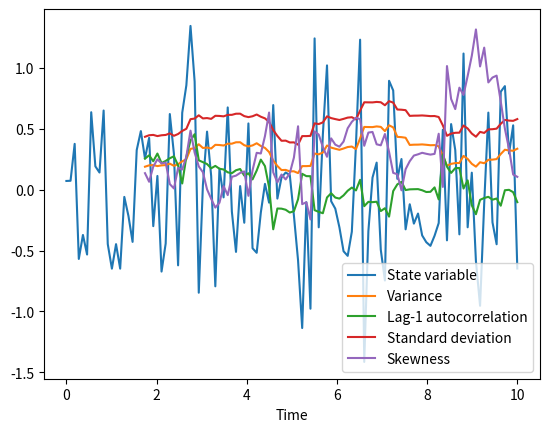

Python code for this plot:
#!/usr/bin/env python3
# -*- coding: utf-8 -*-
"""
Created on Thu Nov  1 23:29:41 2018

[redacted]
"""

import pandas as pd
import numpy as np
import matplotlib.pyplot as plt

# create a noisy trajectory
t = np.linspace(0,10,110)
x = np.random.randn(len(t))*0.5

# create a Series for the state variable indexed by time
x_series = pd.Series(data=x, index=t, name='State variable')
x_series.index.rename('Time',inplace=True)

# parameters
roll_window = 20
lag_time = 1

# compute rolling statistics as series
roll_var = x_series.rolling(window=roll_window).var()
roll_var.name = 'Variance'

roll_ac = x_series.rolling(window=roll_window).apply(
        func=lambda x: pd.Series(x).autocorr(lag=lag_time))
roll_ac.name = 'Lag-1 autocorrelation'

roll_std = x_series.rolling(window=roll_window).std()
roll_std.name = 'Standard deviation'

roll_skew = x_series.rolling(window=roll_window).skew()
roll_skew.name = 'Skewness'


# put time-series and EWS into a dataframe
df=pd.concat([x_series,roll_var,roll_ac,roll_std,roll_skew], axis=1)

# cheeky plot for verification
plt.figure();
df.plot();
plt.legend(loc='best')
